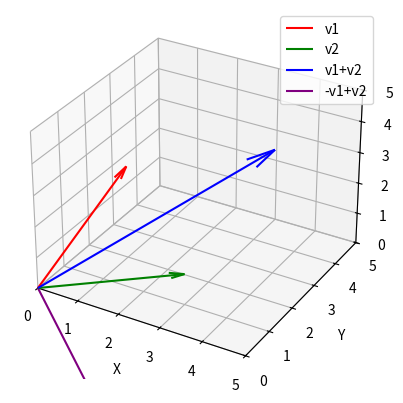

Recreate this plot in Python.
import matplotlib.pyplot as plt
import numpy as np
from mpl_toolkits.mplot3d import Axes3D

# 定义四个向量，构成平行四边形
v1 = np.array([1, 2, 3])
v2 = np.array([3, 1, 1])
v3 = v1 + v2
v4 = -v1 + v2

# 创建3D图形
fig = plt.figure()
ax = fig.add_subplot(111, projection='3d')

# 绘制向量
origin = np.array([0, 0, 0])
ax.quiver(*origin, *v1, color='r', arrow_length_ratio=0.1, label="v1")
ax.quiver(*origin, *v2, color='g', arrow_length_ratio=0.1, label="v2")
ax.quiver(*origin, *v3, color='b', arrow_length_ratio=0.1, label="v1+v2")
ax.quiver(*origin, *v4, color='purple', arrow_length_ratio=0.1, label="-v1+v2")

# 设置坐标轴范围和标签
ax.set_xlim([0, 5])
ax.set_ylim([0, 5])
ax.set_zlim([0, 5])
ax.set_xlabel('X')
ax.set_ylabel('Y')
ax.set_zlabel('Z')
ax.legend()

# 显示图形
plt.show()
